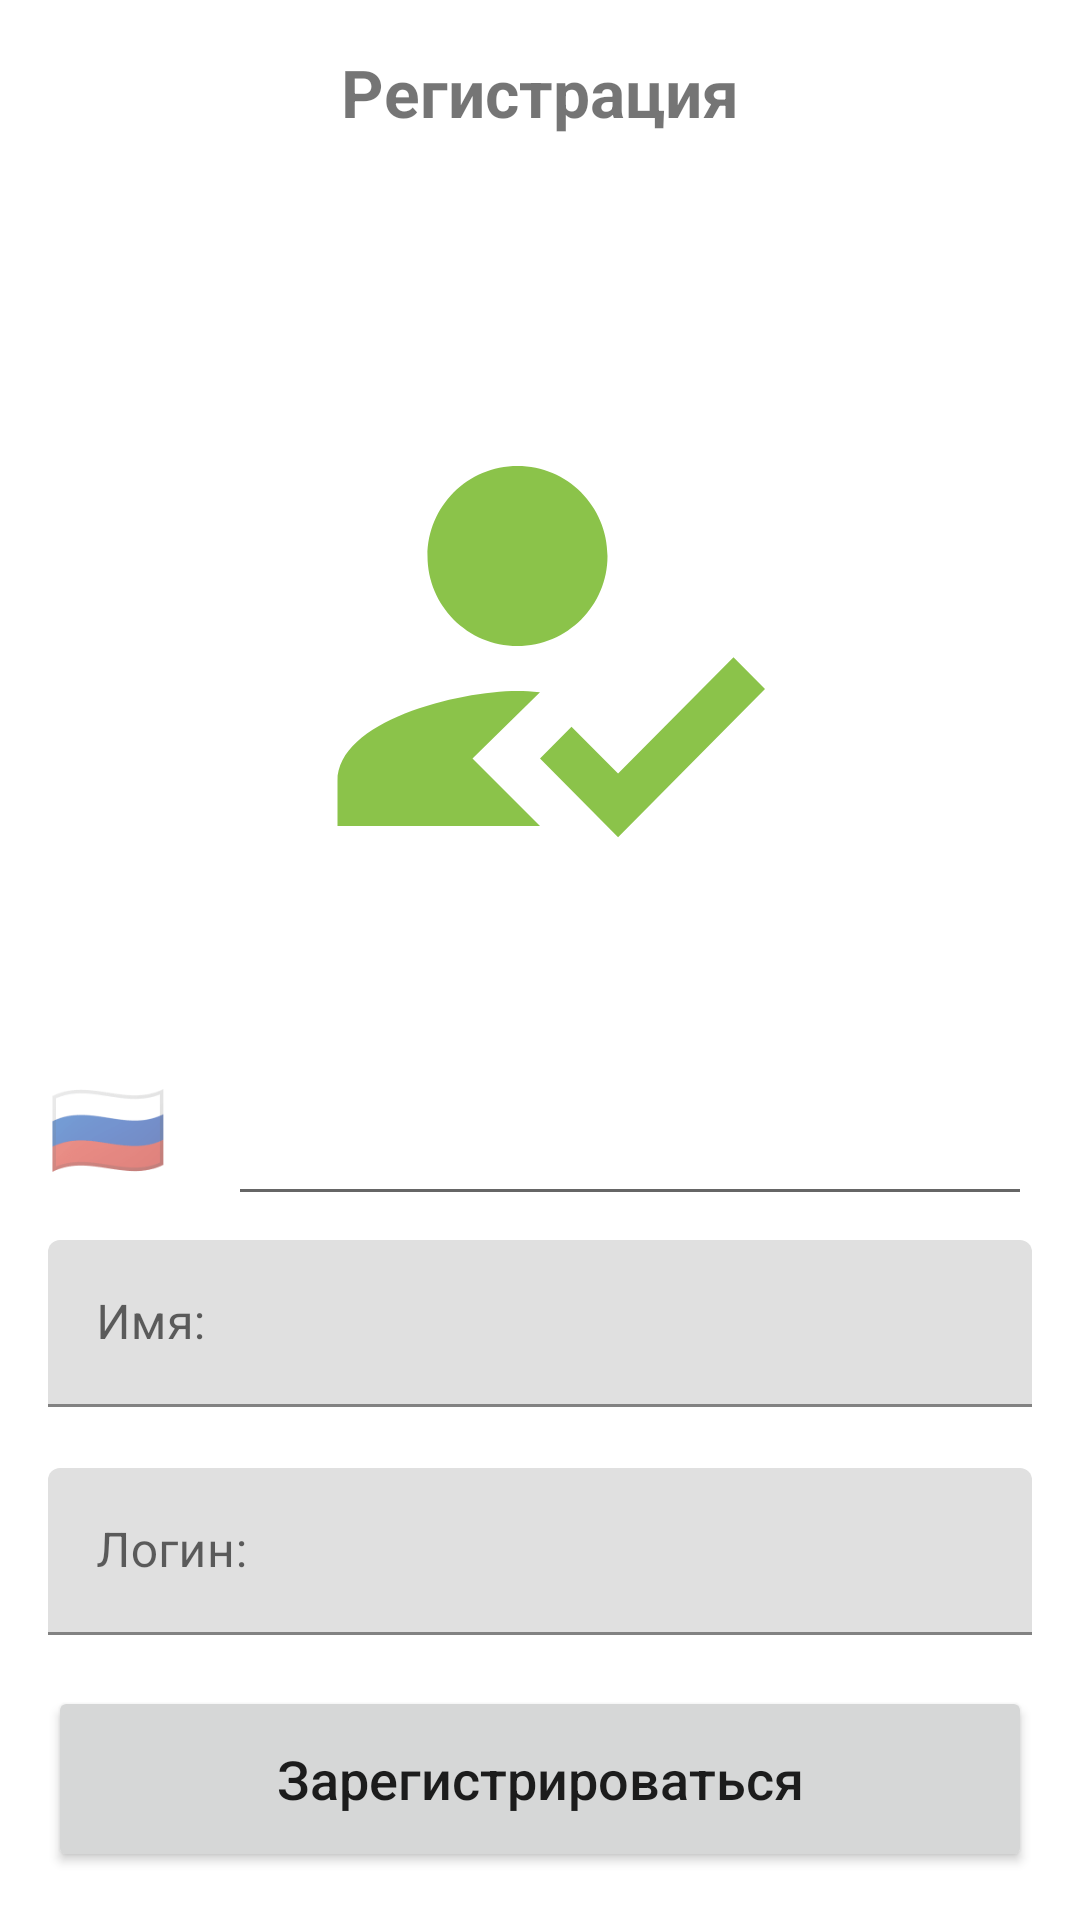

Android layout source for this screen:
<!-- AndroidManifest.xml: application theme Theme.Mango -->
<!-- res/layout/fragment_registration.xml -->
<?xml version="1.0" encoding="utf-8"?>
<androidx.constraintlayout.widget.ConstraintLayout xmlns:android="http://schemas.android.com/apk/res/android"
    xmlns:app="http://schemas.android.com/apk/res-auto"
    xmlns:tools="http://schemas.android.com/tools"
    android:layout_width="match_parent"
    android:layout_height="match_parent">

    <TextView
        android:id="@+id/title_registration"
        style="@style/Text.ScreenTitle"
        android:text="@string/title_registration"
        app:layout_constraintEnd_toEndOf="parent"
        app:layout_constraintStart_toStartOf="parent"
        app:layout_constraintTop_toTopOf="parent" />


    <ImageView
        android:id="@+id/icon_reg"
        android:layout_width="wrap_content"
        android:layout_height="wrap_content"
        android:layout_marginTop="80dp"
        android:src="@drawable/icon_reg"
        app:layout_constraintEnd_toEndOf="parent"
        app:layout_constraintStart_toStartOf="parent"
        app:layout_constraintTop_toBottomOf="@id/title_registration"
        app:tint="@color/salat" />


    <TextView
        android:id="@+id/btn_country"
        android:layout_width="60dp"
        android:layout_height="60dp"
        android:layout_marginStart="16dp"
        android:gravity="center|start"
        android:text="@string/ru_emoji"
        android:textSize="32dp"
        app:layout_constraintBottom_toBottomOf="@id/field_phone"
        app:layout_constraintEnd_toStartOf="@id/field_phone"
        app:layout_constraintStart_toStartOf="parent"
        app:layout_constraintTop_toTopOf="@id/field_phone" />


    <EditText
        android:id="@+id/field_phone"
        android:layout_width="0dp"
        android:layout_height="60dp"
        android:layout_marginTop="40dp"
        android:layout_marginEnd="16dp"
        app:layout_constraintEnd_toEndOf="parent"
        app:layout_constraintStart_toEndOf="@id/btn_country"
        app:layout_constraintTop_toBottomOf="@id/icon_reg"
        tools:text="+79131039900" />

    <com.google.android.material.textfield.TextInputLayout
        android:id="@+id/container_field_name"
        style="@style/FieldContainer"
        android:layout_marginTop="8dp"
        android:hint="@string/hint_name"
        app:errorEnabled="true"
        app:layout_constraintEnd_toEndOf="parent"
        app:layout_constraintStart_toStartOf="parent"
        app:layout_constraintTop_toBottomOf="@id/field_phone">

        <com.google.android.material.textfield.TextInputEditText
            android:id="@+id/field_name"
            android:layout_width="match_parent"
            android:layout_height="match_parent" />

    </com.google.android.material.textfield.TextInputLayout>

    <com.google.android.material.textfield.TextInputLayout
        android:id="@+id/container_field_username"
        style="@style/FieldContainer"

        android:hint="@string/hint_login"
        app:errorEnabled="true"
        app:layout_constraintEnd_toEndOf="parent"
        app:layout_constraintStart_toStartOf="parent"
        app:layout_constraintTop_toBottomOf="@id/container_field_name">

        <com.google.android.material.textfield.TextInputEditText
            android:id="@+id/field_username"
            android:layout_width="match_parent"
            android:layout_height="match_parent" />
    </com.google.android.material.textfield.TextInputLayout>

    <Button
        android:id="@+id/btn_registration"
        style="@style/Button.Base"
        android:text="@string/title_do_registration"
        app:layout_constraintBottom_toBottomOf="parent"
        app:layout_constraintEnd_toEndOf="parent"
        app:layout_constraintStart_toStartOf="parent" />


</androidx.constraintlayout.widget.ConstraintLayout>
<!-- resources referenced by this layout -->
<resources>
  <color name="salat">#8BC34A</color>
  <!-- drawable icon_reg (drawable) -->
  <vector android:height="180dp" android:tint="#000000"
      android:viewportHeight="24" android:viewportWidth="24"
      android:width="180dp" xmlns:android="http://schemas.android.com/apk/res/android">
      <path android:fillColor="@android:color/white"
          android:fillType="evenOdd" android:pathData="M9,17l3,-2.94c-0.39,-0.04 -0.68,-0.06 -1,-0.06 -2.67,0 -8,1.34 -8,4v2h9l-3,-3zM11,12c2.21,0 4,-1.79 4,-4s-1.79,-4 -4,-4 -4,1.79 -4,4 1.79,4 4,4"/>
      <path android:fillColor="@android:color/white"
          android:fillType="evenOdd" android:pathData="M15.47,20.5L12,17l1.4,-1.41 2.07,2.08 5.13,-5.17 1.4,1.41z"/>
  </vector>
  <string name="hint_login">Логин:</string>
  <string name="hint_name">Имя:</string>
  <string name="ru_emoji">🇷🇺</string>
  <string name="title_do_registration">Зарегистрироваться</string>
  <string name="title_registration">Регистрация</string>
  <style name="Button.Base">
          <item name="android:layout_width">0dp</item>
          <item name="android:layout_height">62dp</item>
          <item name="android:layout_margin">16dp</item>
          <item name="android:textAllCaps">false</item>
          <item name="android:textSize">18sp</item>
      </style>
  <style name="FieldContainer">
          <item name="android:layout_marginHorizontal">16dp</item>
          <item name="android:minHeight">60dp</item>
          <item name="android:layout_height">wrap_content</item>
          <item name="android:layout_width">0dp</item>
      </style>
  <style name="Text.ScreenTitle" parent="Text">
          <item name="android:layout_width">wrap_content</item>
          <item name="android:layout_height">wrap_content</item>
          <item name="android:layout_marginTop">16dp</item>
          <item name="android:textSize">22sp</item>
          <item name="android:textStyle">bold</item>
      </style>
  <style name="Theme.Mango" parent="Theme.MaterialComponents.DayNight.NoActionBar">
          
          <item name="colorPrimary">@color/salat</item>
          <item name="colorPrimaryVariant">@color/green_project</item>
          <item name="colorOnPrimary">@color/white</item>
          
          <item name="colorSecondary">@color/salat_light</item>
          <item name="colorSecondaryVariant">@color/salat_light_variant</item>
          <item name="colorOnSecondary">@color/black</item>
          
          <item name="android:statusBarColor">?attr/colorPrimary</item>
          
          <item name="android:textAllCaps">false</item>
      </style>
  <style name="Text" />
  <color name="green_project">#4CAF50</color>
  <color name="white">#FFFFFFFF</color>
  <color name="salat_light">#AEEA00</color>
  <color name="salat_light_variant">#C7FA10</color>
  <color name="black">#FF000000</color>
</resources>
